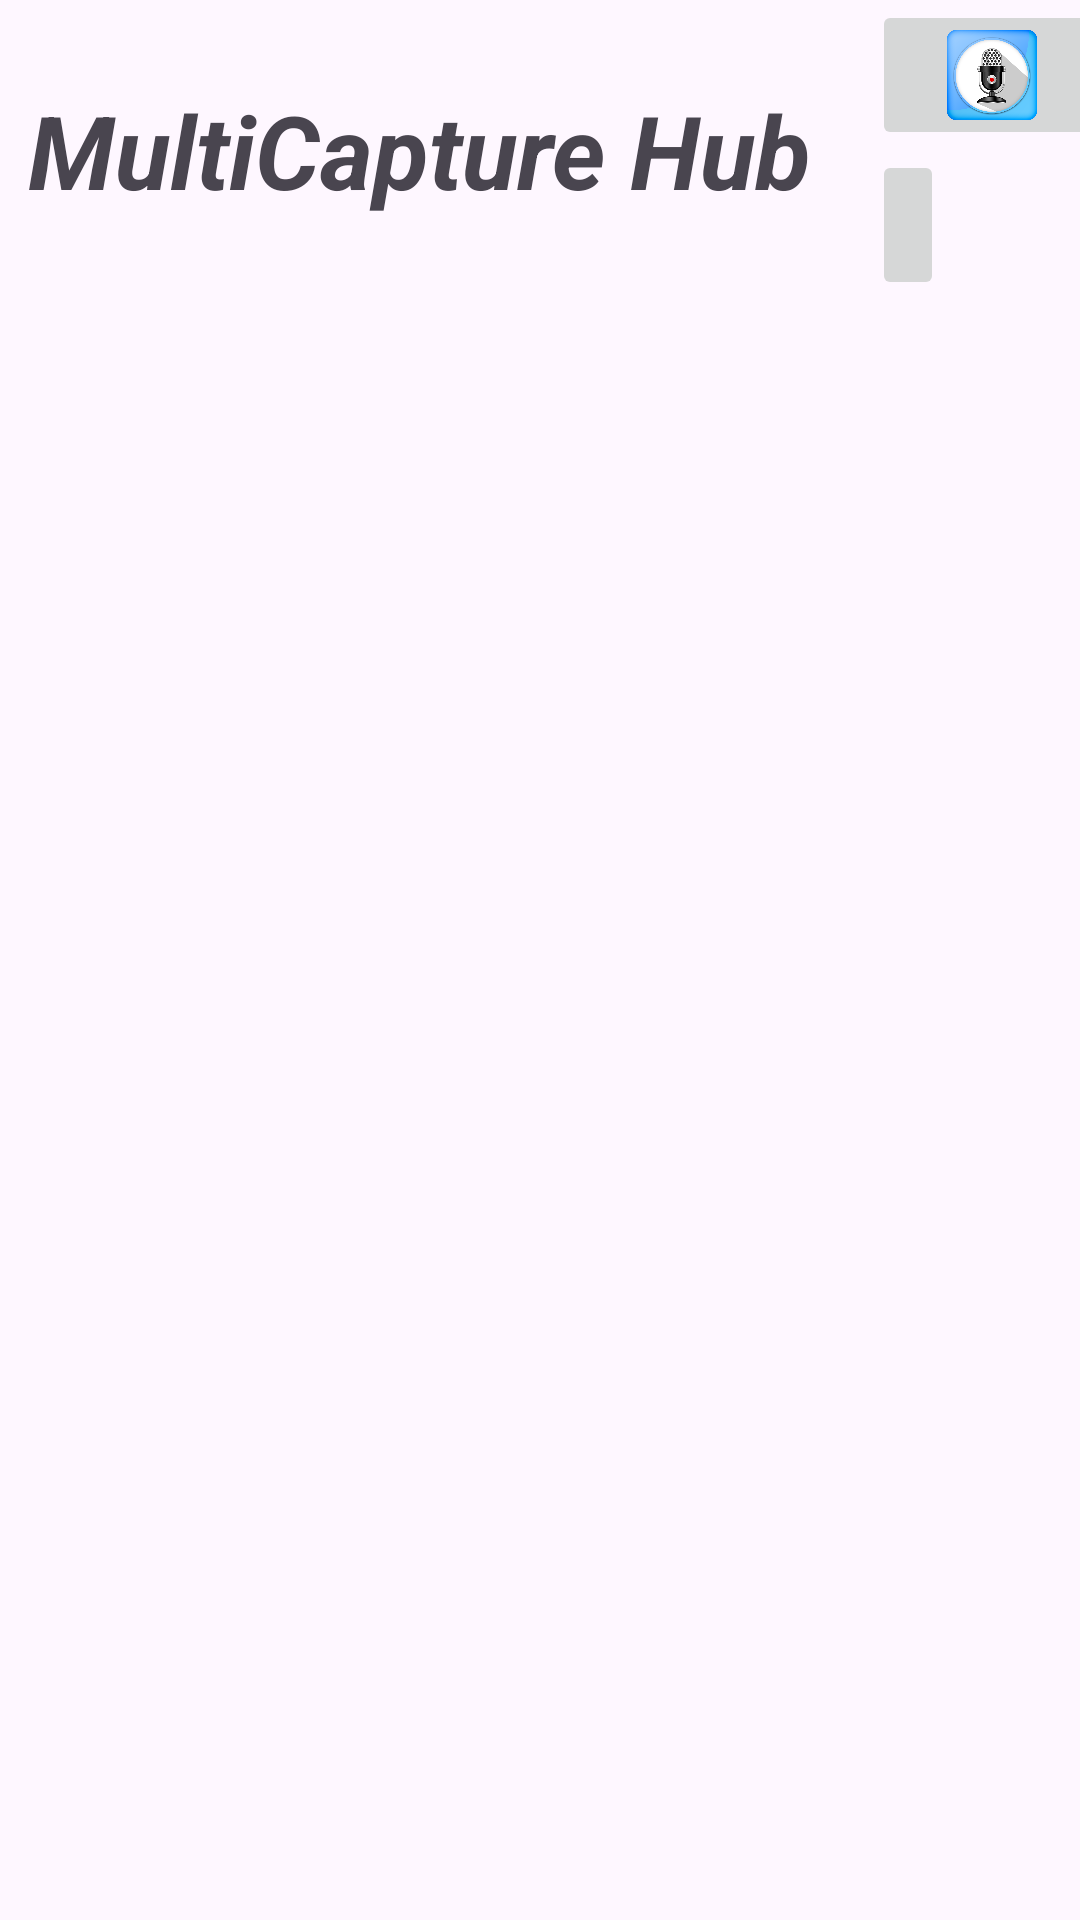

Reconstruct the res/layout file that produces this screen, plus the resources it refers to.
<!-- AndroidManifest.xml: application theme Theme.MultiCaptureHub -->
<!-- res/layout/activity_gallery.xml -->
<?xml version="1.0" encoding="utf-8"?>
<androidx.constraintlayout.widget.ConstraintLayout xmlns:android="http://schemas.android.com/apk/res/android"
    xmlns:app="http://schemas.android.com/apk/res-auto"
    xmlns:tools="http://schemas.android.com/tools"
    android:id="@+id/mainLayout"
    android:layout_width="match_parent"
    android:layout_height="match_parent"
    tools:context=".activity.gallery.GalleryActivity" >

    <LinearLayout
        android:id="@+id/content"
        android:layout_width="match_parent"
        android:layout_height="match_parent"
        android:orientation="vertical"
        app:layout_constraintBottom_toBottomOf="parent"
        app:layout_constraintEnd_toEndOf="parent"
        app:layout_constraintStart_toStartOf="parent"
        app:layout_constraintTop_toTopOf="parent">

        <androidx.constraintlayout.widget.ConstraintLayout
            android:id="@+id/superiorGallery"
            android:layout_width="match_parent"
            android:layout_height="100dp">

            <TextView
                android:id="@+id/app_Title"
                android:layout_width="300dp"
                android:layout_height="match_parent"
                android:layout_marginEnd="1dp"
                android:gravity="center"
                android:text="@string/app_name"
                android:textAlignment="center"
                android:textSize="34sp"
                android:textStyle="bold|italic"
                app:layout_constraintBottom_toBottomOf="parent"
                app:layout_constraintEnd_toStartOf="@+id/linearLayout"
                app:layout_constraintStart_toStartOf="parent"
                app:layout_constraintTop_toTopOf="parent"
                app:layout_constraintVertical_bias="0.0" />

            <LinearLayout
                android:id="@+id/linearLayout"
                android:layout_width="80dp"
                android:layout_height="match_parent"
                android:orientation="vertical"
                app:layout_constraintBottom_toBottomOf="parent"
                app:layout_constraintEnd_toEndOf="parent"
                app:layout_constraintStart_toEndOf="@+id/app_Title"
                app:layout_constraintTop_toTopOf="parent">

                <ImageButton
                    android:id="@+id/audio_record"
                    android:layout_width="match_parent"
                    android:layout_height="50dp"
                    android:contentDescription="@string/audio_record_button"
                    android:scaleType="centerInside"
                    android:src="@drawable/audio_record" />

                <ImageButton
                    android:id="@+id/video_record"
                    android:layout_width="wrap_content"
                    android:layout_height="50dp"
                    android:contentDescription="@string/video_record_button"
                    android:scaleType="centerInside"
                    android:src="@drawable/video_record" />
            </LinearLayout>
        </androidx.constraintlayout.widget.ConstraintLayout>

        <androidx.constraintlayout.widget.ConstraintLayout
            android:id="@+id/gallery"
            android:layout_width="match_parent"
            android:layout_height="match_parent">

            <ScrollView
                android:id="@+id/scrollGallery"
                android:layout_width="match_parent"
                android:layout_height="match_parent"
                app:layout_constraintBottom_toBottomOf="parent"
                app:layout_constraintEnd_toEndOf="parent"
                app:layout_constraintStart_toStartOf="parent"
                app:layout_constraintTop_toTopOf="parent" />

        </androidx.constraintlayout.widget.ConstraintLayout>
    </LinearLayout>
</androidx.constraintlayout.widget.ConstraintLayout>
<!-- resources referenced by this layout -->
<resources>
  <!-- drawable audio_record: png bitmap (drawable, 111720 bytes) -->
  <string name="app_name">MultiCapture Hub</string>
  <string name="audio_record_button">audio record button</string>
  <string name="video_record_button">video record button</string>
  <style name="Theme.MultiCaptureHub" parent="Base.Theme.MultiCaptureHub" />
  <style name="Base.Theme.MultiCaptureHub" parent="Theme.Material3.DayNight.NoActionBar">
          
          
      </style>
</resources>
